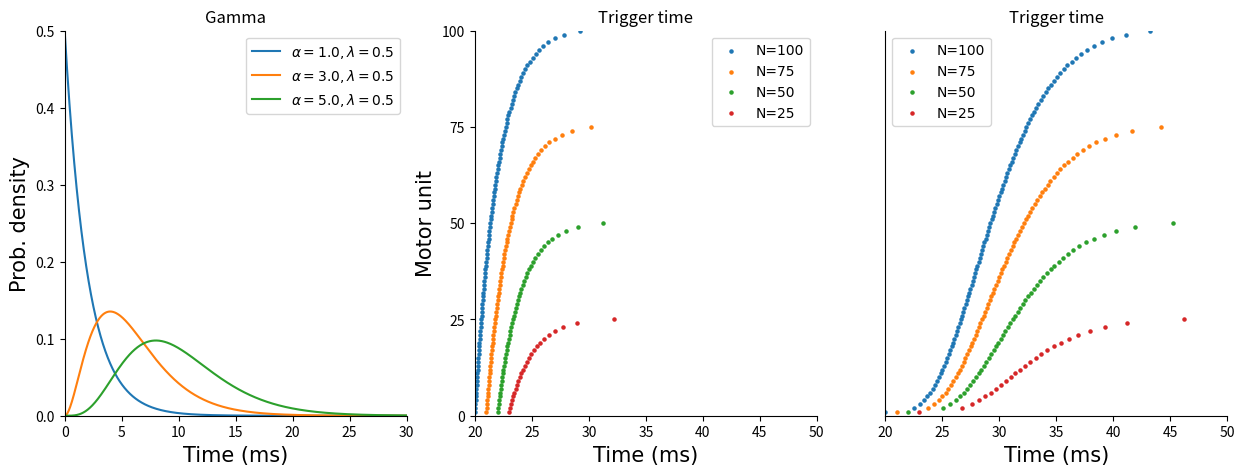

This figure's Python source:
import os
import sys

import numpy as np
import matplotlib.pyplot as plt
from scipy.stats import gamma

parentDir = os.path.dirname(os.getcwd())
sys.path.append(parentDir)

# ---------fig_method_4.png----------
fig, axes = plt.subplots(1, 3, figsize=(15 , 5))#figsize=(15 / 2.54, 5 / 2.54))
fig.subplots_adjust(wspace=0.2)

# -----gamma-----
ax = axes[0]
shape = [1, 3, 5]        # shape
rate = [0.5, 0.5, 0.5]   # rate
handles = []
legend_entries = []
x = np.linspace(0, 30, 1000)
for a, r in zip(shape, rate):
    pdf_vals = gamma.pdf(x, a, scale=1 / r)
    h, = ax.plot(x, pdf_vals, linewidth=1.5)
    handles.append(h)
    legend_entries.append(rf'$\alpha={a:.1f}, \lambda={r:.1f}$')
ax.set_xlabel('Time (ms)', fontsize=15, fontname='calibri')
ax.set_ylabel('Prob. density', fontsize=15, fontname='calibri')
ax.set_xlim([0, 30])
ax.set_ylim([0, 0.5])
ax.set_title('Gamma')
ax.spines['top'].set_visible(False)
ax.spines['right'].set_visible(False)
ax.legend(handles, legend_entries, loc='best')

# -----Trigger time (varying N)-----
ax = axes[1]
shape = [1, 1, 1, 1]
rate = [0.5, 0.5, 0.5, 0.5]
shifts = [20, 21, 22, 23]  # ms
Ns = [100, 75, 50, 25]     # N
handles = []
legend_entries = []
for a, r, shift, N in zip(shape, rate, shifts, Ns):
    spike_times = gamma.ppf(np.linspace(0, 0.99, N), a, scale=1 / r)
    h = ax.scatter(spike_times + shift, np.arange(1, N + 1), s=20, marker='.')
    handles.append(h)
    legend_entries.append(f'N={N}')
ax.legend(handles, legend_entries, prop={'family': 'calibri', 'size': 10})
ax.set_yticks(np.arange(0, 101, 25))
ax.set_xlim([20, 50])
ax.set_ylim([0, 100])
ax.set_xlabel('Time (ms)', fontsize=15, fontname='calibri')
ax.set_ylabel('Motor unit', fontsize=15, fontname='calibri')
ax.set_title('Trigger time')
ax.spines['top'].set_visible(False)
ax.spines['right'].set_visible(False)

# -----Trigger time (shape=5)-----
ax = axes[2]
shape = [5, 5, 5, 5]
rate = [0.5, 0.5, 0.5, 0.5]
shifts = [20, 21, 22, 23]
Ns = [100, 75, 50, 25]
for a, r, shift, N in zip(shape, rate, shifts, Ns):
    spike_times = gamma.ppf(np.linspace(0, 0.99, N), a, scale=1 / r)
    ax.scatter(spike_times + shift, np.arange(1, N + 1), s=20, marker='.')
ax.legend(handles, legend_entries, prop={'family': 'calibri', 'size': 10}, loc='upper left')
ax.set_xlabel('Time (ms)', fontsize=15, fontname='calibri')
ax.set_yticks([])
ax.set_yticks([], minor=True)
ax.set_ylim([0, 100])
ax.set_xlim([20, 50])
ax.set_title('Trigger time')
ax.spines['top'].set_visible(False)
ax.spines['right'].set_visible(False)

os.makedirs('figures', exist_ok=True)
fig.savefig(os.path.join('figures', 'fig_method_4.png'))
